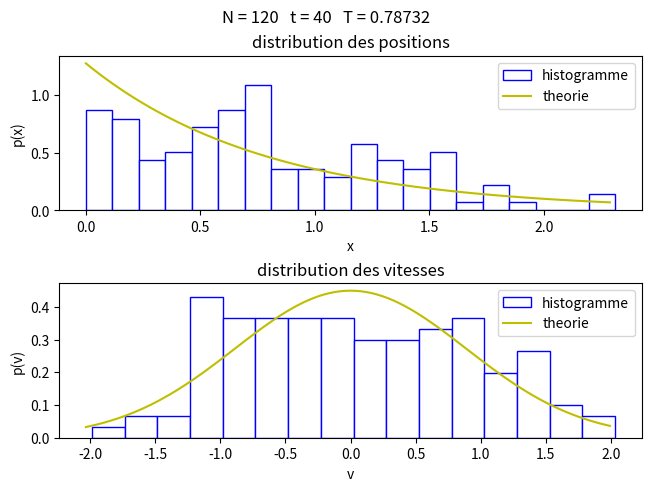
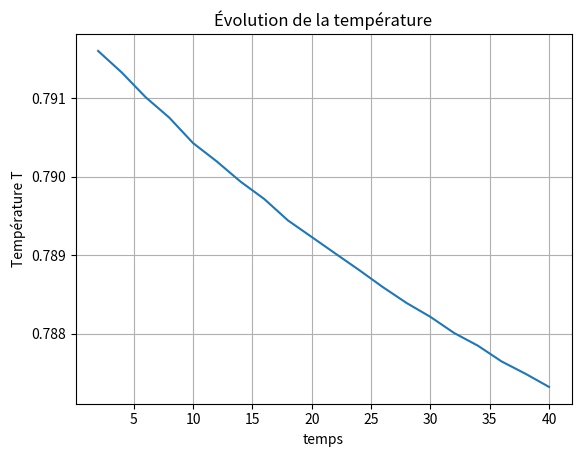

Generate these figures, in order, with matplotlib:
#!/usr/bin/env python3
# -*- coding: utf-8 -*-
import matplotlib.pyplot as plt
import random as rd
from math import *

fig, (ax1, ax2) = plt.subplots(2, constrained_layout=True)

def faire_plot(x, v, xarg, pxth, varg, pvth, t, beta):
    nbx = 20
    nbv = 16
    t_pause = 0.1
    ax1.cla()
    ax1.hist(x, bins=nbx, color='white', edgecolor='blue', density=True, label='histogramme')
    ax1.set(title='distribution des positions', xlabel='x', ylabel='p(x)')
    ax1.plot(xarg, pxth, 'y', label='theorie')
    ax1.legend()

    ax2.cla()
    ax2.hist(v, bins=nbv, color='white', edgecolor='blue', density=True, label='histogramme')
    ax2.set(title='distribution des vitesses', xlabel='v', ylabel='p(v)')
    ax2.plot(varg, pvth, 'y', label='theorie')
    ax2.legend()
    fig.suptitle('N = {0:d}   t = {1:g}   T = {2:.5g}'.format(len(x), t, 1 / beta))
    plt.pause(t_pause)

np = 120
vmax = 1
xmax = 2
m = 1
g = 1
dt = 0.05
niter = 20
ntherm = 40
T0 = 0.5

x = []
v = []

for i in range(np):
    x.append(rd.random() * xmax)
    v.append(-vmax + 2 * vmax * rd.random())

t = 0

def unpas_de_dt():
    for j in range(np):
        v[j] -= g * dt / 2
        x_old = x[j]
        x[j] += v[j] * dt

        if x[j] < 0:
            E_avant = 0.5 * v[j]**2 + g * x_old
            x[j] = 0
            v[j] = sqrt(2 * E_avant)  # vers le haut
            if v[j] < 0:
                v[j] = -v[j]

        v[j] -= g * dt / 2


def E_moyen():
    e = 0
    for j in range(np):
        e += g * x[j] + 0.5 * v[j] ** 2
    return e / np

def fonc_pxth(x, beta):
    return beta * g * exp(-beta * g * x)

def fonc_pvth(v, beta):
    return sqrt(beta / (2 * pi)) * exp(-beta * v ** 2 / 2)

TT = []
tt = []

Nplot = 100
xarg = [0 for i in range(Nplot)]
pxth = [0 for i in range(Nplot)]
varg = [0 for i in range(Nplot)]
pvth = [0 for i in range(Nplot)]

for l in range(niter):
    for k in range(ntherm):
        t += dt
        unpas_de_dt()
    emoyen = E_moyen()
    beta = 3 / (2 * emoyen)
    tt.append(t)
    TT.append(1 / beta)

    dx = max(x) / Nplot
    vmax2 = max(max(v), -min(v))
    dv = 2 * vmax2 / Nplot
    for j in range(Nplot):
        xarg[j] = dx * j
        pxth[j] = fonc_pxth(xarg[j], beta)
        varg[j] = -vmax2 + dv * j
        pvth[j] = fonc_pvth(varg[j], beta)
    faire_plot(x, v, xarg, pxth, varg, pvth, t, beta)

plt.figure()
plt.plot(tt, TT)
plt.xlabel('temps')
plt.ylabel('Température T')
plt.title('Évolution de la température')
plt.grid()
plt.show()
